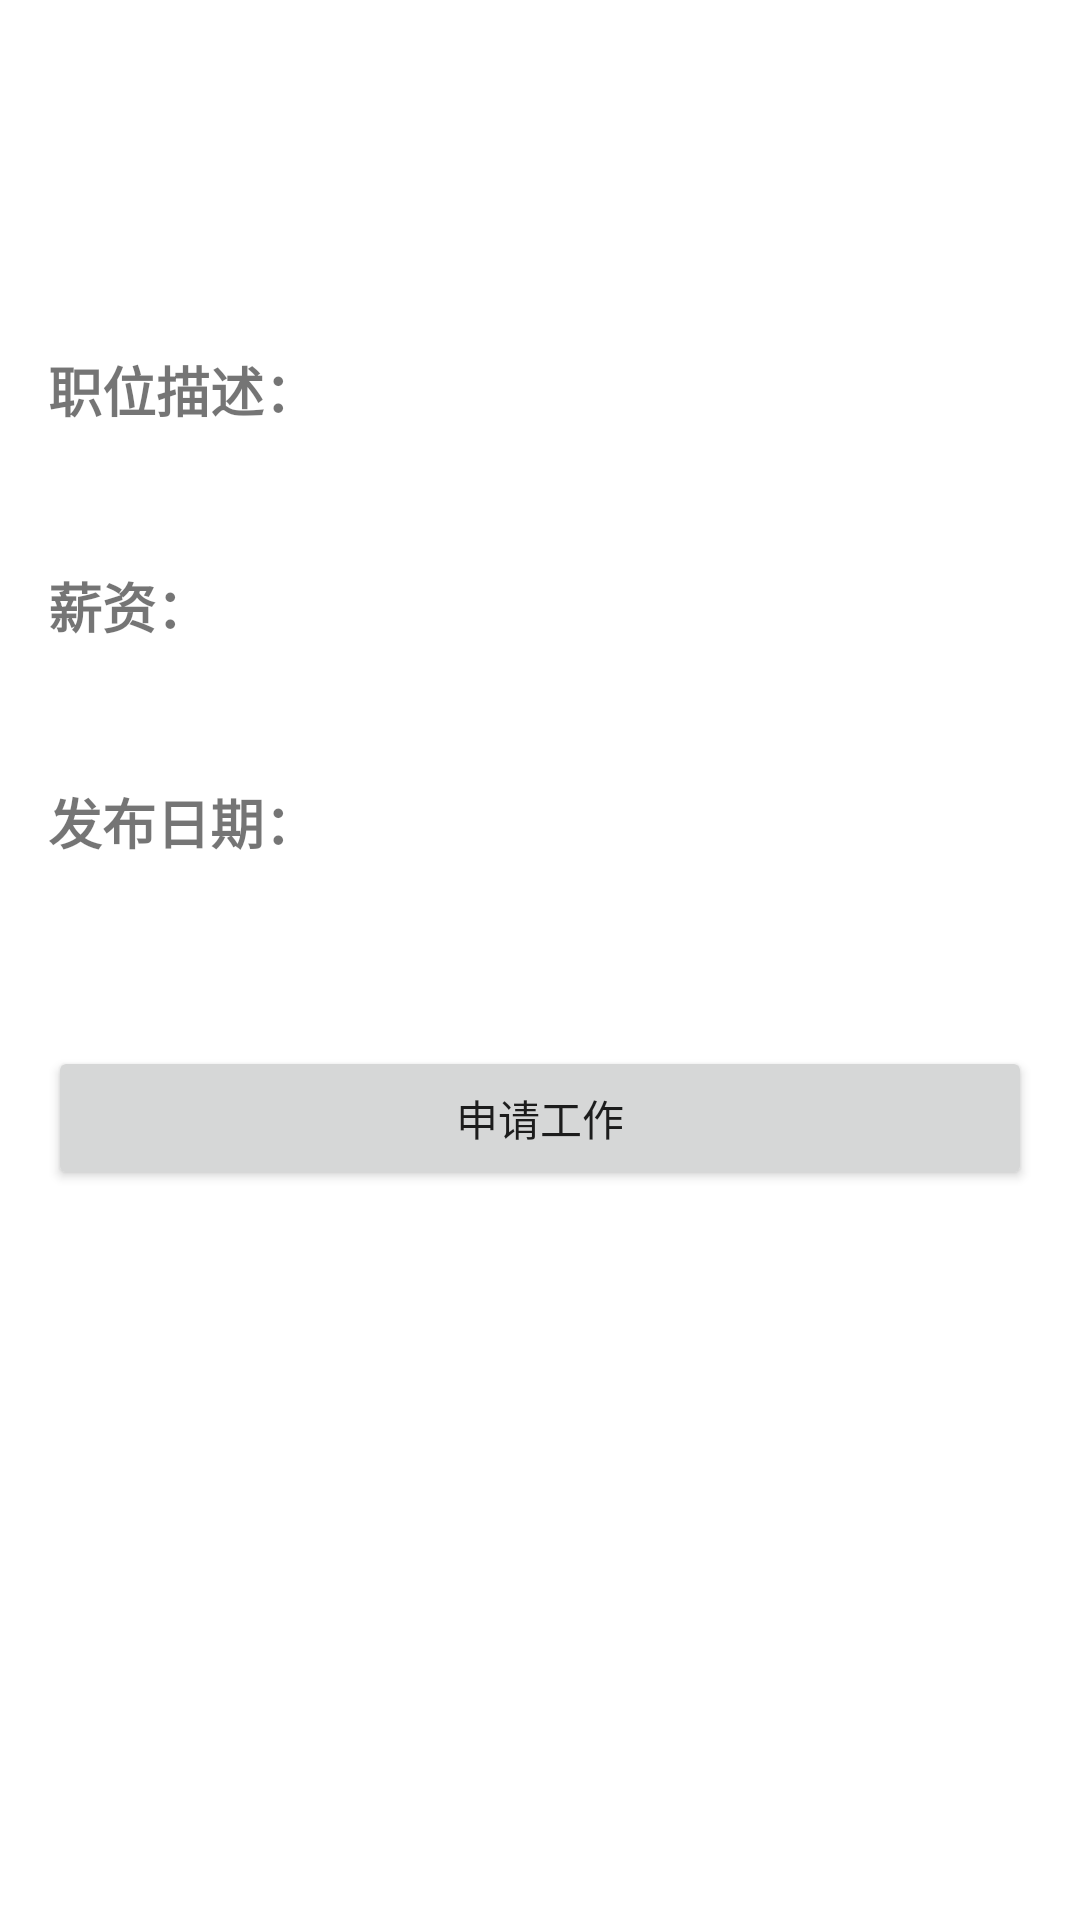

Here is an Android app screen rendered from its layout file. Give the layout XML and the strings, colors and styles it references.
<!-- AndroidManifest.xml: application theme Theme.RagJobBrowser -->
<!-- res/layout/activity_job_detail.xml -->
<?xml version="1.0" encoding="utf-8"?>
<ScrollView xmlns:android="http://schemas.android.com/apk/res/android"
    android:layout_width="match_parent"
    android:layout_height="match_parent"
    android:padding="16dp">

    <LinearLayout
        android:layout_width="match_parent"
        android:layout_height="wrap_content"
        android:orientation="vertical">

        <TextView
            android:id="@+id/detailTitleTextView"
            android:layout_width="match_parent"
            android:layout_height="wrap_content"
            android:textSize="22sp"
            android:textStyle="bold"
            android:textColor="#212121"
            android:layout_marginBottom="8dp" />

        <TextView
            android:id="@+id/detailCompanyTextView"
            android:layout_width="match_parent"
            android:layout_height="wrap_content"
            android:textSize="16sp"
            android:textColor="#757575"
            android:layout_marginBottom="4dp" />

        <TextView
            android:id="@+id/detailLocationTextView"
            android:layout_width="match_parent"
            android:layout_height="wrap_content"
            android:textSize="16sp"
            android:textColor="#757575"
            android:layout_marginBottom="16dp" />

        <TextView
            android:layout_width="match_parent"
            android:layout_height="wrap_content"
            android:text="职位描述："
            android:textSize="18sp"
            android:textStyle="bold"
            android:layout_marginBottom="8dp" />

        <TextView
            android:id="@+id/detailDescriptionTextView"
            android:layout_width="match_parent"
            android:layout_height="wrap_content"
            android:textSize="16sp"
            android:layout_marginBottom="16dp" />

        <TextView
            android:layout_width="match_parent"
            android:layout_height="wrap_content"
            android:text="薪资："
            android:textSize="18sp"
            android:textStyle="bold"
            android:layout_marginBottom="8dp" />

        <TextView
            android:id="@+id/detailSalaryTextView"
            android:layout_width="match_parent"
            android:layout_height="wrap_content"
            android:textSize="16sp"
            android:layout_marginBottom="16dp" />

        <TextView
            android:layout_width="match_parent"
            android:layout_height="wrap_content"
            android:text="发布日期："
            android:textSize="18sp"
            android:textStyle="bold"
            android:layout_marginBottom="8dp" />

        <TextView
            android:id="@+id/detailDateTextView"
            android:layout_width="match_parent"
            android:layout_height="wrap_content"
            android:textSize="16sp"
            android:layout_marginBottom="16dp" />

        <Button
            android:id="@+id/applyJobButton"
            android:layout_width="match_parent"
            android:layout_height="wrap_content"
            android:text="申请工作"
            android:layout_marginTop="16dp" />

    </LinearLayout>

</ScrollView>
<!-- resources referenced by this layout -->
<resources>
  <style name="Theme.RagJobBrowser" parent="Theme.MaterialComponents.DayNight.DarkActionBar">
          
          <item name="colorPrimary">@color/purple_500</item>
          <item name="colorPrimaryVariant">@color/purple_700</item>
          <item name="colorOnPrimary">@color/white</item>
          
          <item name="colorSecondary">@color/teal_200</item>
          <item name="colorSecondaryVariant">@color/teal_700</item>
          <item name="colorOnSecondary">@color/black</item>
          
          <item name="android:statusBarColor">?attr/colorPrimaryVariant</item>
          
      </style>
  <!-- not gathered from this repository: default colours our renderer supplied (Android Studio template values) -->
  <color name="purple_500">#FF6200EE</color>
  <color name="purple_700">#FF3700B3</color>
  <color name="teal_200">#FF03DAC5</color>
  <color name="teal_700">#FF018786</color>
  <color name="black">#FF000000</color>
  <color name="white">#FFFFFFFF</color>
</resources>
